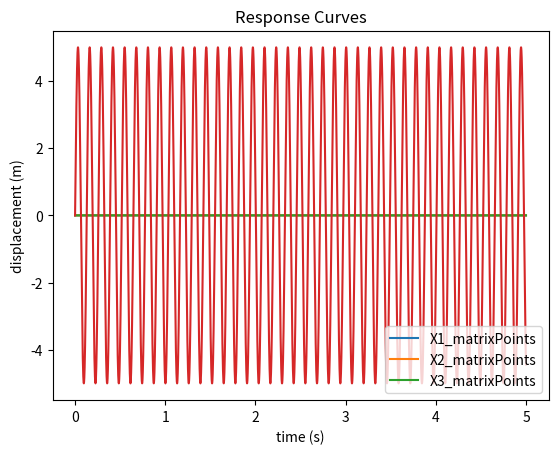

The matplotlib source for this figure:
# [redacted]
# MEC4047F - Project 2: MDOF 
# Project 2 Part 2

# [redacted]


'''
    The purpose of this project is to develop a numerical Solution in Python that can solve
    the displacement-time response for a general N-DOF system. This will be used to find the
    displacement and velocity histories of the Input Motor and Output Rotor as well as any other
    relevant DOF (of any system that is required to be solved). 

'''


# Importing libraries for the entire programme
import numpy as np
from math import sin
from scipy.linalg import eigh
from numpy.linalg import inv
from matplotlib import pyplot as plt



# Setting up parameters for an example other than the question
# given in the project to prove the validity of the code
F0 = 5.0
omega = 48.599999
k = 1000.0
m = 4.0
dof = 3                                 # The DOF can be manually set



# These time steps are measured in seconds [s]
time_step = 1.0e-4                      # small time step for more accuracy
start_time = 0
end_time = 5.0                          # time step that can be manually altered


# setting up matrices to form the K,M,I matrices.
# A C matrix can be set up for other problems. However,
# for this specific example the C matrix was not used, hence the C
# matrix being commented out
K_matrix = np.array([[3*k,-k,-k],[-k,k,0],[-k,0,k]])
M_matrix = np.array([[2*m,0,0],[0,m,0],[0,0,m]])
I_matrix = np.identity(dof)
# C_matrix = np.array([[c,0,0],[0,c,0],[0,0,c]])



# initializing matrices according to the degree of freedom chosen
A = np.zeros((2*dof,2*dof))
B = np.zeros((2*dof,2*dof))
Y = np.zeros((2*dof,1))
F = np.zeros((2*dof,1))


# setting up constraints for the M and I matrices for calculations
A[0:3,0:3] = M_matrix
A[3:6,3:6] = I_matrix


# constraining the system matrices for further calculations
B[0:3,3:6] = K_matrix
B[3:6,0:3] = -I_matrix


# initializing the matrices to be used in calculating the EOM 
A_inv = inv(A)
force = []
X1_matrix = []
X2_matrix = []
X3_matrix = []



# finding the natural frequencies and mode shapes
evals, evecs = eigh(K_matrix,M_matrix)   # determining the eigenvalues and eigenvectors     
frequencies = np.sqrt(evals)             # getting the frequencies from the sqrt of the eigenvectors
print("Frequencies of the problem set given above indicating the modal shapes:\n",
      frequencies)
print()
print()
print("Eigen values of the problem set given above:\n", evecs)




# numerically integrating the EOMs from the matrices defined
# and the initialized empty matrices and force matrix
for t in np.arange(0, end_time, time_step):
	F[1] = F0 * sin(omega*t)
	Y_new = Y + time_step * A_inv.dot( F - B.dot(Y) )
	Y = Y_new
	force.extend(F[1])
	X1_matrix.extend(Y[3])
	X2_matrix.extend(Y[4])
	X3_matrix.extend(Y[5])


# plotting the results calculated above
time = [round(t,5) for t in np.arange(0, end_time, time_step) ]


# plotting the time graphs of the various masses/forces
plt.plot(time,X1_matrix)
plt.plot(time,X2_matrix)
plt.plot(time,X3_matrix)


# labelling the plots for clarity
plt.xlabel('time (s)')
plt.ylabel('displacement (m)')
plt.title('Response Curves')
plt.legend(['X1_matrixPoints', 'X2_matrixPoints', 'X3_matrixPoints'], loc='lower right')
plt.show()


# The second time plot of the problem set
plt.plot(time,force)
plt.show()

